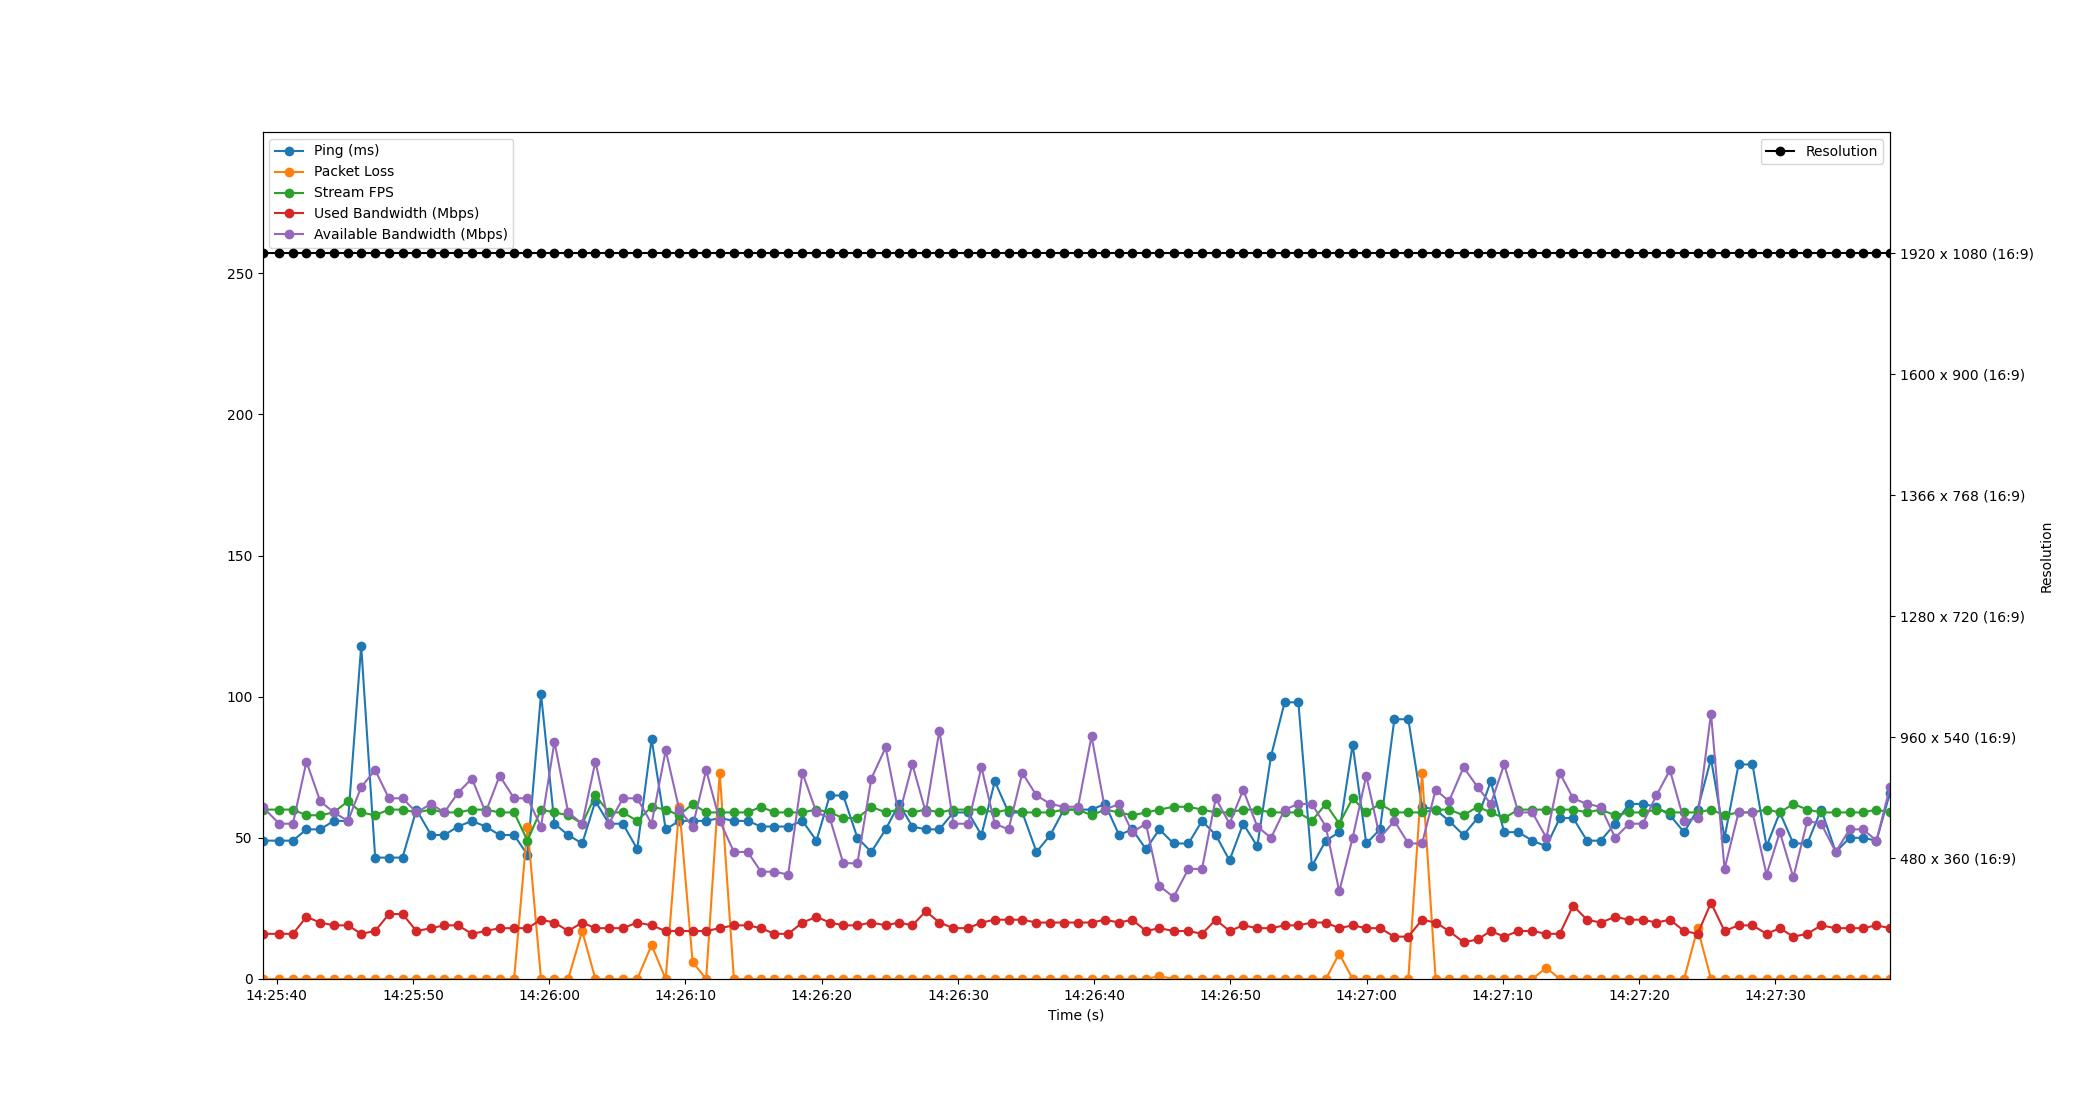

The table this chart was drawn from, first rows:
Time, Timestamp, Ping, Packet Loss, Stream FPS, Used Bandwidth, Resolution, Available Bandwidth
4.291534423828125e-06, 2023-07-19 14:25:38.953484, 49, 0, 60, 16, 1920 x 1080 (16:9), 61
1.231, 2023-07-19 14:25:40.184372, 49, 0, 60, 16, 1920 x 1080 (16:9), 55
2.233, 2023-07-19 14:25:41.186500, 49, 0, 60, 16, 1920 x 1080 (16:9), 55
3.226, 2023-07-19 14:25:42.179138, 53, 0, 58, 22, 1920 x 1080 (16:9), 77
4.233, 2023-07-19 14:25:43.186501, 53, 0, 58, 20, 1920 x 1080 (16:9), 63
5.231, 2023-07-19 14:25:44.184937, 56, 0, 59, 19, 1920 x 1080 (16:9), 59
6.276, 2023-07-19 14:25:45.229757, 56, 0, 63, 19, 1920 x 1080 (16:9), 56
7.244, 2023-07-19 14:25:46.197559, 118, 0, 59, 16, 1920 x 1080 (16:9), 68
8.271, 2023-07-19 14:25:47.224348, 43, 0, 58, 17, 1920 x 1080 (16:9), 74
9.28, 2023-07-19 14:25:48.233116, 43, 0, 60, 23, 1920 x 1080 (16:9), 64
10.28, 2023-07-19 14:25:49.230504, 43, 0, 60, 23, 1920 x 1080 (16:9), 64
11.3, 2023-07-19 14:25:50.253482, 60, 0, 59, 17, 1920 x 1080 (16:9), 59
12.37, 2023-07-19 14:25:51.328134, 51, 0, 60, 18, 1920 x 1080 (16:9), 62
13.35, 2023-07-19 14:25:52.300446, 51, 0, 59, 19, 1920 x 1080 (16:9), 59
14.35, 2023-07-19 14:25:53.307761, 54, 0, 59, 19, 1920 x 1080 (16:9), 66
15.37, 2023-07-19 14:25:54.326509, 56, 0, 60, 16, 1920 x 1080 (16:9), 71
16.38, 2023-07-19 14:25:55.331713, 54, 0, 60, 17, 1920 x 1080 (16:9), 59
17.41, 2023-07-19 14:25:56.358636, 51, 0, 59, 18, 1920 x 1080 (16:9), 72
18.47, 2023-07-19 14:25:57.420573, 51, 0, 59, 18, 1920 x 1080 (16:9), 64
19.45, 2023-07-19 14:25:58.402490, 44, 54, 49, 18, 1920 x 1080 (16:9), 64
20.44, 2023-07-19 14:25:59.396696, 101, 0, 60, 21, 1920 x 1080 (16:9), 54
21.43, 2023-07-19 14:26:00.384479, 55, 0, 59, 20, 1920 x 1080 (16:9), 84
22.44, 2023-07-19 14:26:01.390269, 51, 0, 58, 17, 1920 x 1080 (16:9), 59
23.47, 2023-07-19 14:26:02.419578, 48, 17, 55, 20, 1920 x 1080 (16:9), 55
24.44, 2023-07-19 14:26:03.389292, 63, 0, 65, 18, 1920 x 1080 (16:9), 77
25.43, 2023-07-19 14:26:04.379542, 55, 0, 59, 18, 1920 x 1080 (16:9), 55
26.45, 2023-07-19 14:26:05.405865, 55, 0, 59, 18, 1920 x 1080 (16:9), 64
27.51, 2023-07-19 14:26:06.459004, 46, 0, 56, 20, 1920 x 1080 (16:9), 64
28.56, 2023-07-19 14:26:07.513939, 85, 12, 61, 19, 1920 x 1080 (16:9), 55
29.6, 2023-07-19 14:26:08.548992, 53, 0, 60, 17, 1920 x 1080 (16:9), 81
30.59, 2023-07-19 14:26:09.545350, 56, 61, 58, 17, 1920 x 1080 (16:9), 60
31.57, 2023-07-19 14:26:10.524930, 56, 6, 62, 17, 1920 x 1080 (16:9), 54
32.57, 2023-07-19 14:26:11.518489, 56, 0, 59, 17, 1920 x 1080 (16:9), 74
33.56, 2023-07-19 14:26:12.515971, 57, 73, 59, 18, 1920 x 1080 (16:9), 56
34.6, 2023-07-19 14:26:13.555839, 56, 0, 59, 19, 1920 x 1080 (16:9), 45
35.62, 2023-07-19 14:26:14.568571, 56, 0, 59, 19, 1920 x 1080 (16:9), 45
36.59, 2023-07-19 14:26:15.546775, 54, 0, 61, 18, 1920 x 1080 (16:9), 38
37.57, 2023-07-19 14:26:16.524326, 54, 0, 59, 16, 1920 x 1080 (16:9), 38
38.59, 2023-07-19 14:26:17.540382, 54, 0, 59, 16, 1920 x 1080 (16:9), 37
39.63, 2023-07-19 14:26:18.588110, 56, 0, 59, 20, 1920 x 1080 (16:9), 73
40.66, 2023-07-19 14:26:19.614137, 49, 0, 60, 22, 1920 x 1080 (16:9), 59
41.64, 2023-07-19 14:26:20.595142, 65, 0, 59, 20, 1920 x 1080 (16:9), 57
42.63, 2023-07-19 14:26:21.581912, 65, 0, 57, 19, 1920 x 1080 (16:9), 41
43.67, 2023-07-19 14:26:22.621571, 50, 0, 57, 19, 1920 x 1080 (16:9), 41
44.69, 2023-07-19 14:26:23.642957, 45, 0, 61, 20, 1920 x 1080 (16:9), 71
45.74, 2023-07-19 14:26:24.694253, 53, 0, 59, 19, 1920 x 1080 (16:9), 82
46.72, 2023-07-19 14:26:25.676782, 62, 0, 60, 20, 1920 x 1080 (16:9), 58
47.7, 2023-07-19 14:26:26.655409, 54, 0, 59, 19, 1920 x 1080 (16:9), 76
48.69, 2023-07-19 14:26:27.641252, 53, 0, 60, 24, 1920 x 1080 (16:9), 59
49.69, 2023-07-19 14:26:28.638568, 53, 0, 59, 20, 1920 x 1080 (16:9), 88
50.72, 2023-07-19 14:26:29.668547, 59, 0, 60, 18, 1920 x 1080 (16:9), 55
51.79, 2023-07-19 14:26:30.748058, 59, 0, 60, 18, 1920 x 1080 (16:9), 55
52.77, 2023-07-19 14:26:31.724605, 51, 0, 60, 20, 1920 x 1080 (16:9), 75
53.75, 2023-07-19 14:26:32.704694, 70, 0, 59, 21, 1920 x 1080 (16:9), 55
54.76, 2023-07-19 14:26:33.715631, 59, 0, 60, 21, 1920 x 1080 (16:9), 53
55.77, 2023-07-19 14:26:34.724986, 59, 0, 59, 21, 1920 x 1080 (16:9), 73
56.81, 2023-07-19 14:26:35.766071, 45, 0, 59, 20, 1920 x 1080 (16:9), 65
57.83, 2023-07-19 14:26:36.784657, 51, 0, 59, 20, 1920 x 1080 (16:9), 62
58.82, 2023-07-19 14:26:37.771394, 60, 0, 60, 20, 1920 x 1080 (16:9), 61
59.86, 2023-07-19 14:26:38.817569, 60, 0, 60, 20, 1920 x 1080 (16:9), 61
... 59 more rows
